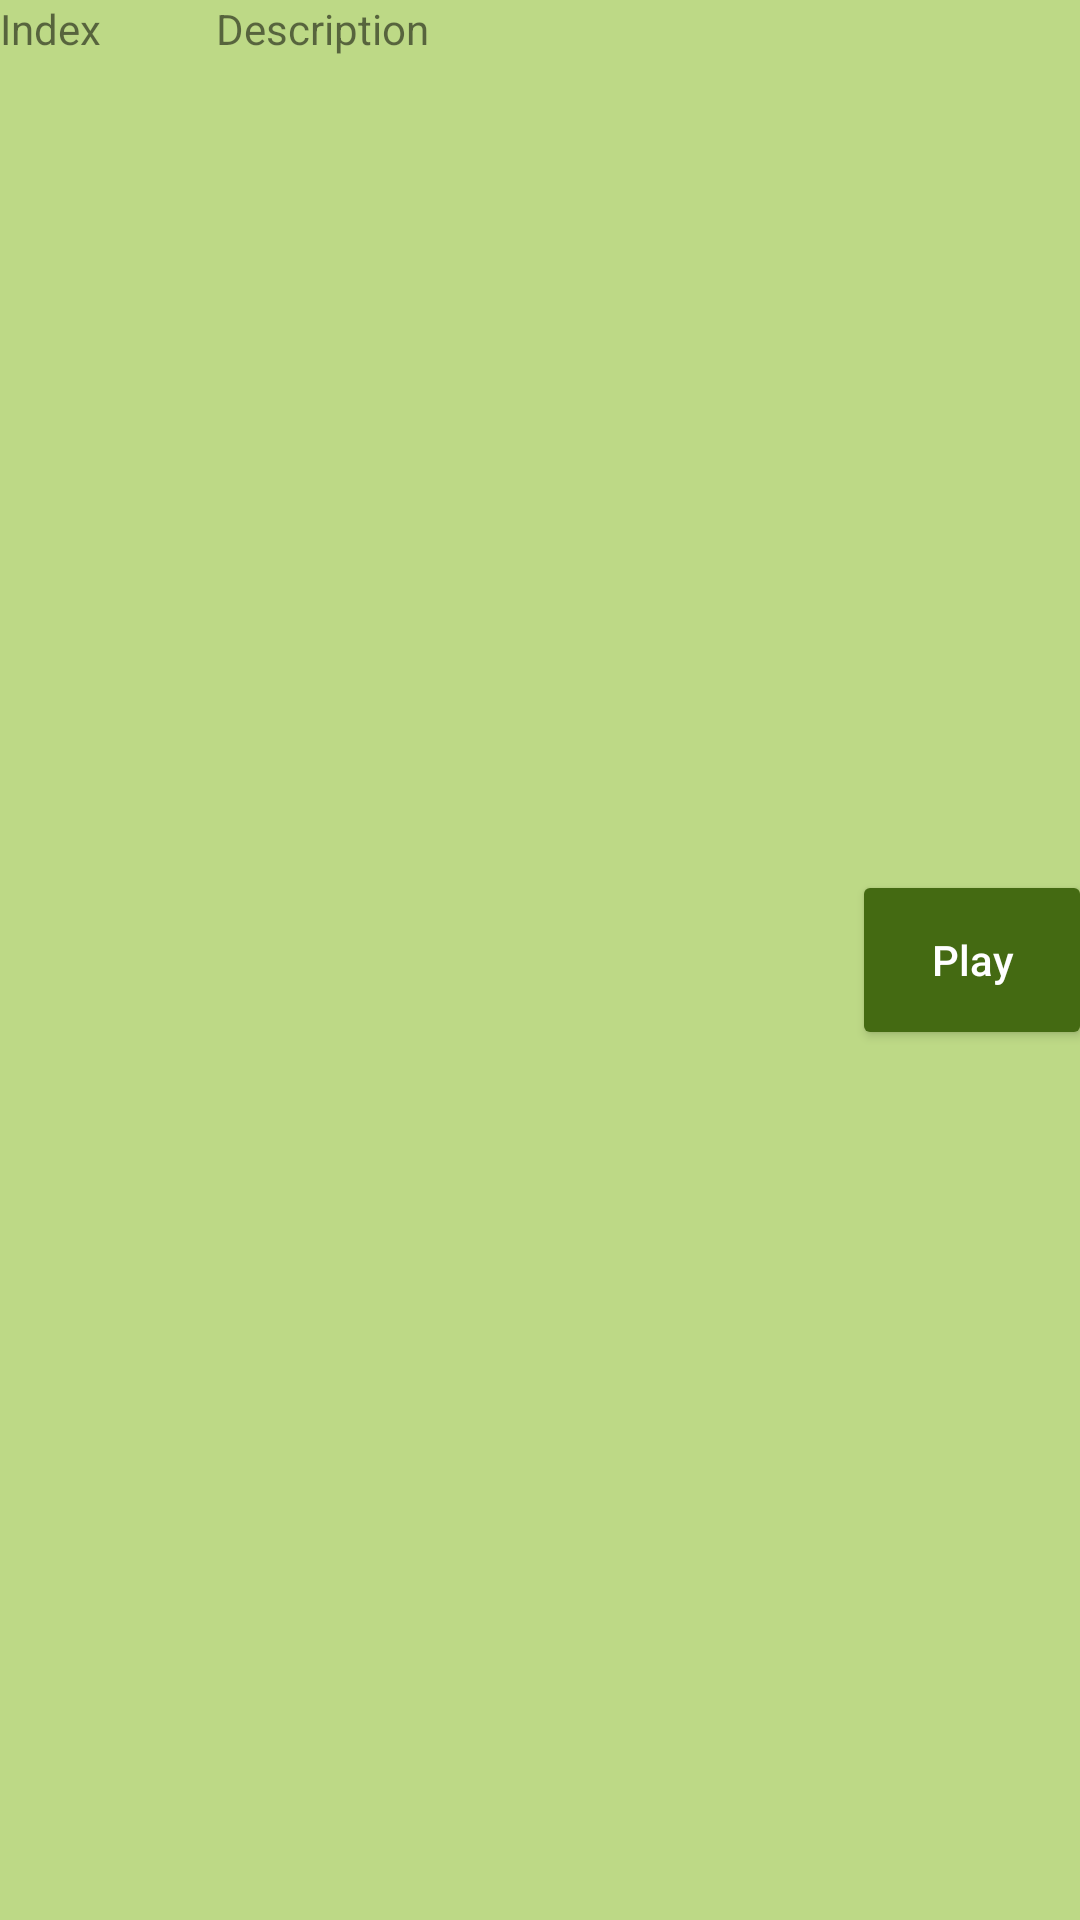

Write the Android layout XML for this screen, with the resource values it uses.
<!-- AndroidManifest.xml: application theme AppTheme -->
<!-- res/layout/game_row.xml -->
<LinearLayout
    xmlns:android="http://schemas.android.com/apk/res/android"
    android:layout_width="fill_parent"
    android:layout_height="wrap_content"
    android:weightSum="5"
    android:background="@color/colorPrimaryBackground">

    <TextView
        android:id="@+id/gameIndex"
        android:layout_width="0dp"
        android:layout_height="wrap_content"
        android:layout_weight="1"
        android:text="Index" />

    <TextView
        android:id="@+id/gameDescription"
        android:layout_width="0dp"
        android:layout_height="wrap_content"
        android:layout_weight="3"
        android:text="Description" />

    <Button
        android:id="@+id/playButton"
        android:layout_width="0dp"
        android:layout_height="wrap_content"
        android:layout_weight="1"
        style="@style/DarkPrimaryColoredButton"
        android:text="Play" />

</LinearLayout>
<!-- resources referenced by this layout -->
<resources>
  <color name="colorPrimaryBackground">#bdd986</color>
  <style name="DarkPrimaryColoredButton">
          <item name="android:background">@drawable/background_selector_primarycolor_margin</item>
          <item name="android:textColor">@android:color/white</item>
          <item name="android:padding">5dp</item>
          <item name="android:layout_marginTop">3dp</item>
          <item name="android:layout_marginBottom">3dp</item>
          <item name="android:textAllCaps">false</item>
          <item name="android:layout_gravity">center_vertical</item>
      </style>
  <style name="AppTheme" parent="Theme.AppCompat.Light.DarkActionBar">
          
          <item name="colorPrimary">@color/colorPrimary</item>
          <item name="colorPrimaryDark">@color/colorPrimaryDark</item>
          <item name="colorAccent">@color/colorAccent</item>
      </style>
  <!-- drawable background_selector_primarycolor_margin (drawable-v24) -->
  <?xml version="1.0" encoding="utf-8"?>
  <selector xmlns:android="http://schemas.android.com/apk/res/android">
      <item android:drawable="@drawable/background_primarycolor_margin"
          android:state_pressed="true" />
      <item android:drawable="@drawable/background_primarycolor_nomargin"
          android:state_focused="true" />
      <item android:drawable="@drawable/background_primarycolor_nomargin" />
  </selector>
  <color name="colorPrimary">#83bd1a</color>
  <color name="colorPrimaryDark">#446a12</color>
  <color name="colorAccent">#83bd1a</color>
  <!-- drawable background_primarycolor_margin (drawable-v24) -->
  <?xml version="1.0" encoding="utf-8"?>
  <layer-list xmlns:android="http://schemas.android.com/apk/res/android">
      <item
          android:bottom="2dp"
          android:left="2dp"
          android:right="2dp"
          android:top="2dp">
  
          <shape android:shape="rectangle">
              
              <solid android:color="@color/colorPrimaryDark" />
          </shape>
  
      </item>
  </layer-list>
  <!-- drawable background_primarycolor_nomargin (drawable-v24) -->
  <?xml version="1.0" encoding="utf-8"?>
  <shape xmlns:android="http://schemas.android.com/apk/res/android" android:shape="rectangle" >
  
  
      
      <solid
          android:color="@color/colorPrimaryDark" >
      </solid>
  
      
      <corners
          android:radius="2dp"   >
      </corners>
  
  </shape>
</resources>
